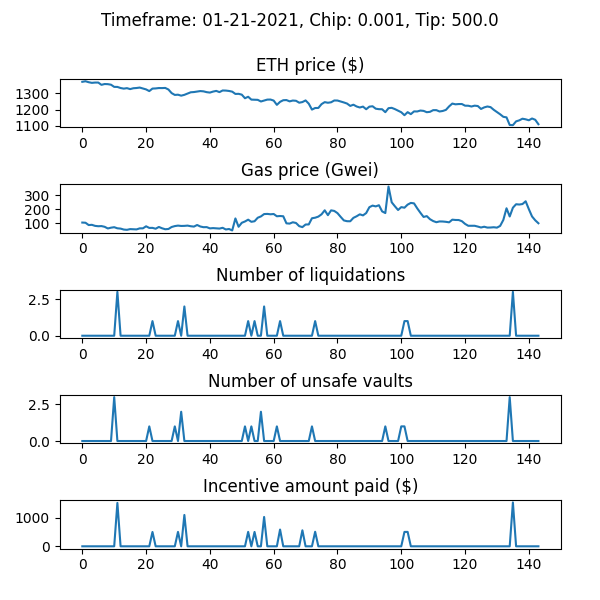

The table this chart was drawn from, first rows:
WETH_price, gas_price_gwei, num_new_barks, num_sales_taken, incentive_amount, num_unsafe_vaults, auction_debt, avg_time_to_liquidation
1368, 104.5, 0, 0, 0.0, 0, 0.0, 
1372, 103.2, 0, 0, 0.0, 0, 0.0, 
1366, 86.58, 0, 0, 0.0, 0, 0.0, 
1362, 88.21, 0, 0, 0.0, 0, 0.0, 
1364, 80.72, 0, 0, 0.0, 0, 0.0, 
1364, 78.13, 0, 0, 0.0, 0, 0.0, 
1350, 79.21, 0, 0, 0.0, 0, 0.0, 
1355, 74.06, 0, 0, 0.0, 0, 0.0, 
1354, 62.14, 0, 0, 0.0, 0, 0.0, 
1350, 67.73, 0, 0, 0.0, 0, 0.0, 
1337, 71.22, 0, 0, 0.0, 3, 0.0, 
1337, 63.26, 3, 0, 1533, 0, 32693, 1.128
1330, 61.13, 0, 0, 0.0, 0, 32693, 1.128
1327, 54.3, 0, 0, 0.0, 0, 32693, 1.128
1330, 52.38, 0, 0, 0.0, 0, 32693, 1.128
1324, 57.5, 0, 0, 0.0, 0, 32693, 1.128
1329, 56.62, 0, 0, 0.0, 0, 32693, 1.128
1330, 55.34, 0, 0, 0.0, 0, 32693, 1.128
1333, 62.91, 0, 0, 0.0, 0, 32693, 1.128
1328, 63.05, 0, 0, 0.0, 0, 32693, 1.128
1322, 77.67, 0, 0, 0.0, 0, 32693, 1.128
1312, 65.96, 0, 0, 0.0, 1, 32693, 1.128
1327, 66.39, 1, 3, 506.2, 0, 6179, 1.127
1328, 60.23, 0, 0, 0.0, 0, 6179, 1.127
1330, 72.93, 0, 0, 0.0, 0, 6179, 1.127
1330, 63.47, 0, 0, 0.0, 0, 6179, 1.127
1331, 56.52, 0, 0, 0.0, 0, 6179, 1.127
1321, 58.39, 0, 0, 0.0, 0, 6179, 1.127
1300, 72.59, 0, 0, 0.0, 0, 6179, 1.127
1289, 79.15, 0, 0, 0.0, 1, 6179, 1.127
1290, 82.66, 1, 0, 508.9, 0, 15071, 1.127
1284, 80.12, 0, 0, 0.0, 2, 15071, 1.127
1289, 80.67, 2, 0, 1107, 0, 122309, 1.126
1297, 82.66, 0, 0, 0.0, 0, 122309, 1.126
1305, 78.11, 0, 0, 0.0, 0, 122309, 1.126
1306, 75.58, 0, 0, 0.0, 0, 122309, 1.126
1309, 87.05, 0, 0, 0.0, 0, 122309, 1.126
1312, 76.2, 0, 0, 0.0, 0, 122309, 1.126
1310, 71.2, 0, 1, 0.0, 0, 116130, 1.126
1305, 71.84, 0, 0, 0.0, 0, 116130, 1.126
1303, 62.77, 0, 0, 0.0, 0, 116130, 1.126
1309, 64.73, 0, 0, 0.0, 0, 116130, 1.126
1313, 63.05, 0, 0, 0.0, 0, 116130, 1.126
1306, 61.33, 0, 0, 0.0, 0, 116130, 1.126
1315, 66.84, 0, 0, 0.0, 0, 116130, 1.126
1315, 54.85, 0, 1, 0.0, 0, 107239, 1.126
1312, 58.28, 0, 0, 0.0, 0, 107239, 1.126
1308, 47.94, 0, 2, 0.0, 0, 85958, 1.126
1295, 134.1, 0, 0, 0.0, 0, 85958, 1.126
1295, 74.28, 0, 2, 0.0, 0, 65503, 1.126
1290, 102.9, 0, 0, 0.0, 0, 65503, 1.126
1268, 112.3, 0, 0, 0.0, 1, 65503, 1.126
1277, 125.2, 1, 0, 510.1, 0, 75621, 1.126
1260, 109.9, 0, 0, 0.0, 1, 75621, 1.126
1259, 114, 1, 0, 507.8, 0, 83385, 1.125
1259, 139.1, 0, 0, 0.0, 0, 83385, 1.125
1249, 148.6, 0, 0, 0.0, 2, 83385, 1.125
1254, 165.4, 2, 0, 1036, 0, 119854, 1.125
1260, 166.6, 0, 0, 0.0, 0, 119854, 1.125
1260, 163.9, 0, 0, 0.0, 0, 119854, 1.125
... 84 more rows
